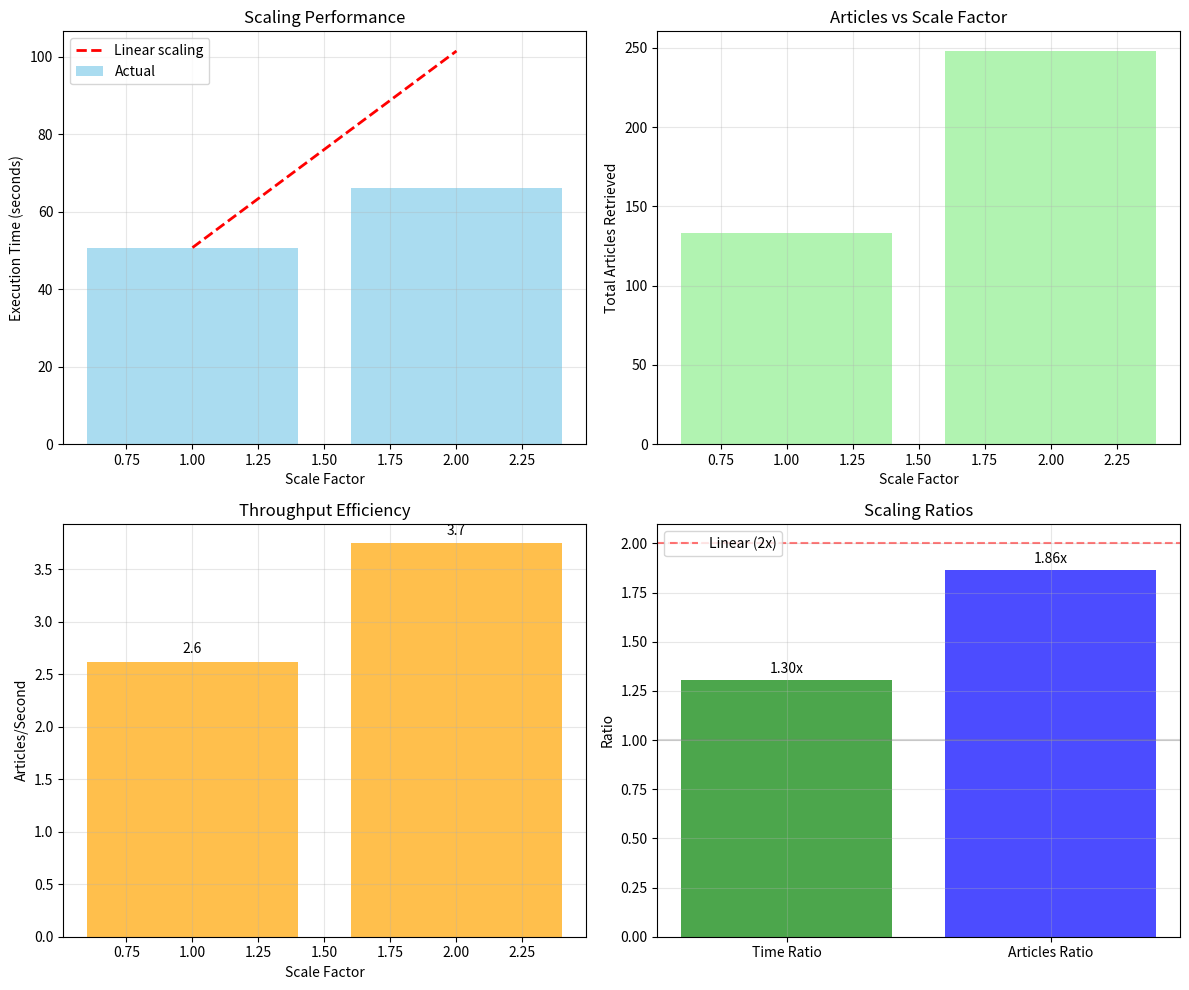

Python code for this plot:
"""
Quick Scaling Analysis
既に得られた結果を分析
"""

import matplotlib.pyplot as plt
import numpy as np

def analyze_scaling_results():
    """スケーリング結果を分析"""
    
    print("🧬 Immune Cell RAPTOR Tree Scaling Analysis")
    print("=" * 50)
    
    # 実測結果
    scale_1x = {
        "scale_factor": 1,
        "articles_per_query": 15,
        "total_articles": 133,
        "time": 50.75
    }
    
    scale_2x = {
        "scale_factor": 2,
        "articles_per_query": 30,
        "total_articles": 248,
        "time": 66.20
    }
    
    # スケーリング分析
    time_ratio = scale_2x["time"] / scale_1x["time"]
    articles_ratio = scale_2x["total_articles"] / scale_1x["total_articles"]
    
    print("📊 SCALING RESULTS:")
    print(f"Base (1x): {scale_1x['time']:.2f} seconds, {scale_1x['total_articles']} articles")
    print(f"Scale (2x): {scale_2x['time']:.2f} seconds, {scale_2x['total_articles']} articles")
    print(f"Time scaling ratio: {time_ratio:.2f}x")
    print(f"Articles scaling ratio: {articles_ratio:.2f}x")
    
    print("\\n🎯 ANALYSIS:")
    if time_ratio < 1.8:
        print("✅ EXCELLENT: Sub-linear time scaling!")
        print("💡 The system scales efficiently - no immediate need for parallelization")
        print(f"   Only {time_ratio:.1f}x time increase for {articles_ratio:.1f}x more data")
    else:
        print("⚠️ Near-linear scaling detected")
        print("💡 Parallel processing could provide benefits")
    
    # 効率分析
    efficiency_1x = scale_1x["total_articles"] / scale_1x["time"]
    efficiency_2x = scale_2x["total_articles"] / scale_2x["time"]
    
    print(f"\\n⚡ EFFICIENCY:")
    print(f"1x throughput: {efficiency_1x:.1f} articles/second")
    print(f"2x throughput: {efficiency_2x:.1f} articles/second")
    
    if efficiency_2x > efficiency_1x:
        print("🚀 IMPROVING: System gets more efficient at larger scales!")
    else:
        print("📉 DECREASING: System efficiency decreases with scale")
    
    # CPU コア使用推奨
    cpu_cores = 8  # Windows 環境
    potential_speedup = min(cpu_cores, 4)  # I/O bound タスクなので4倍程度が上限
    
    print(f"\\n🔧 PARALLELIZATION RECOMMENDATIONS:")
    print(f"Available CPU cores: {cpu_cores}")
    print(f"Potential speedup with parallel processing: ~{potential_speedup}x")
    
    if time_ratio < 1.5:
        print("📝 RECOMMENDATION: Current performance is excellent for this scale")
        print("   Consider parallel processing only for 4x+ scales or production use")
    else:
        print("📝 RECOMMENDATION: Implement parallel processing for better performance")
    
    # 可視化
    create_visualization(scale_1x, scale_2x, time_ratio, efficiency_1x, efficiency_2x)

def create_visualization(scale_1x, scale_2x, time_ratio, eff_1x, eff_2x):
    """結果可視化"""
    
    fig, ((ax1, ax2), (ax3, ax4)) = plt.subplots(2, 2, figsize=(12, 10))
    
    # 1. 実行時間比較
    scales = [1, 2]
    times = [scale_1x["time"], scale_2x["time"]]
    articles = [scale_1x["total_articles"], scale_2x["total_articles"]]
    
    ax1.bar(scales, times, alpha=0.7, color='skyblue', label='Actual')
    
    # 理想的なリニアスケーリング
    linear_times = [scale_1x["time"], scale_1x["time"] * 2]
    ax1.plot(scales, linear_times, 'r--', label='Linear scaling', linewidth=2)
    
    ax1.set_xlabel('Scale Factor')
    ax1.set_ylabel('Execution Time (seconds)')
    ax1.set_title('Scaling Performance')
    ax1.legend()
    ax1.grid(True, alpha=0.3)
    
    # 2. 記事数とスケール
    ax2.bar(scales, articles, alpha=0.7, color='lightgreen')
    ax2.set_xlabel('Scale Factor')
    ax2.set_ylabel('Total Articles Retrieved')
    ax2.set_title('Articles vs Scale Factor')
    ax2.grid(True, alpha=0.3)
    
    # 3. 効率比較
    efficiencies = [eff_1x, eff_2x]
    bars = ax3.bar(scales, efficiencies, alpha=0.7, color='orange')
    ax3.set_xlabel('Scale Factor')
    ax3.set_ylabel('Articles/Second')
    ax3.set_title('Throughput Efficiency')
    ax3.grid(True, alpha=0.3)
    
    # 値をバーの上に表示
    for bar, eff in zip(bars, efficiencies):
        height = bar.get_height()
        ax3.text(bar.get_x() + bar.get_width()/2., height + 0.05,
                f'{eff:.1f}', ha='center', va='bottom')
    
    # 4. スケーリング係数
    ratios = ['Time Ratio', 'Articles Ratio']
    values = [time_ratio, articles[1]/articles[0]]
    colors = ['red' if time_ratio > 1.8 else 'green', 'blue']
    
    bars = ax4.bar(ratios, values, alpha=0.7, color=colors)
    ax4.axhline(y=2.0, color='red', linestyle='--', alpha=0.5, label='Linear (2x)')
    ax4.axhline(y=1.0, color='gray', linestyle='-', alpha=0.3)
    ax4.set_ylabel('Ratio')
    ax4.set_title('Scaling Ratios')
    ax4.legend()
    ax4.grid(True, alpha=0.3)
    
    # 値をバーの上に表示
    for bar, val in zip(bars, values):
        height = bar.get_height()
        ax4.text(bar.get_x() + bar.get_width()/2., height + 0.02,
                f'{val:.2f}x', ha='center', va='bottom')
    
    plt.tight_layout()
    plt.savefig('scaling_analysis_results.png', dpi=300, bbox_inches='tight')
    plt.show()
    
    print("\\n📊 Visualization saved as: scaling_analysis_results.png")

if __name__ == "__main__":
    analyze_scaling_results()